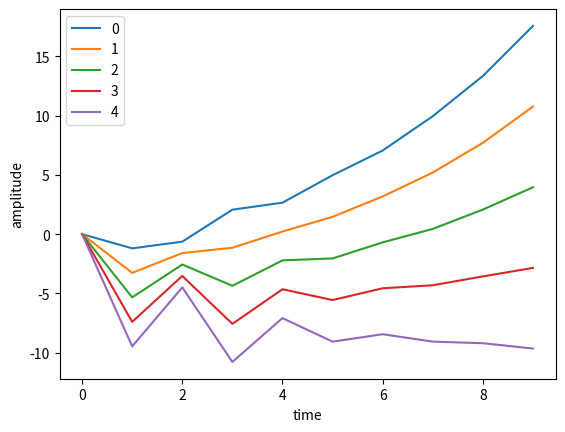

Write the Python code that produced this figure.
import matplotlib.pyplot as plt

a = [[0.0], [-1.2002696016850656], [-0.6362432921860683], [2.063730875915109], [2.6564034753822714], [4.972913169755638], [7.060143122204551], [9.957950617178556], [13.35163492491426], [17.57772344663242]]
b = [[0.0], [-3.2691243304584896], [-1.6011484006181274], [-1.1493343873586834], [0.21940042302581886], [1.4605422505155143], [3.182739618177374], [5.19970282758223], [7.711384140599471], [10.768292804044798]]
c = [[0.0], [-5.337979059231913], [-2.5660535090501866], [-4.362399650632477], [-2.2176026293306323], [-2.051828668724611], [-0.6946638858498067], [0.44145503798591035], [2.0711333562846788], [3.958862161457172]]
d = [[0.0], [-7.406833788005337], [-3.530958617482246], [-7.57546491390627], [-4.654605681687084], [-5.564199587964736], [-4.572067389876986], [-4.316792751610413], [-3.569117428030113], [-2.850568481130456]]
e = [[0.0], [-9.47568851677876], [-4.4958637259143055], [-10.788530177180062], [-7.091608734043537], [-9.076570507204861], [-8.449470893904167], [-9.075040541206736], [-9.209368212344906], [-9.659999123718082]]

signs = [a,b,c,d,e]

for i, s in enumerate(signs):
    plt.plot(s, label=str(i))
plt.xlabel('time')
plt.ylabel('amplitude')
plt.legend()
plt.savefig('plot.pdf')